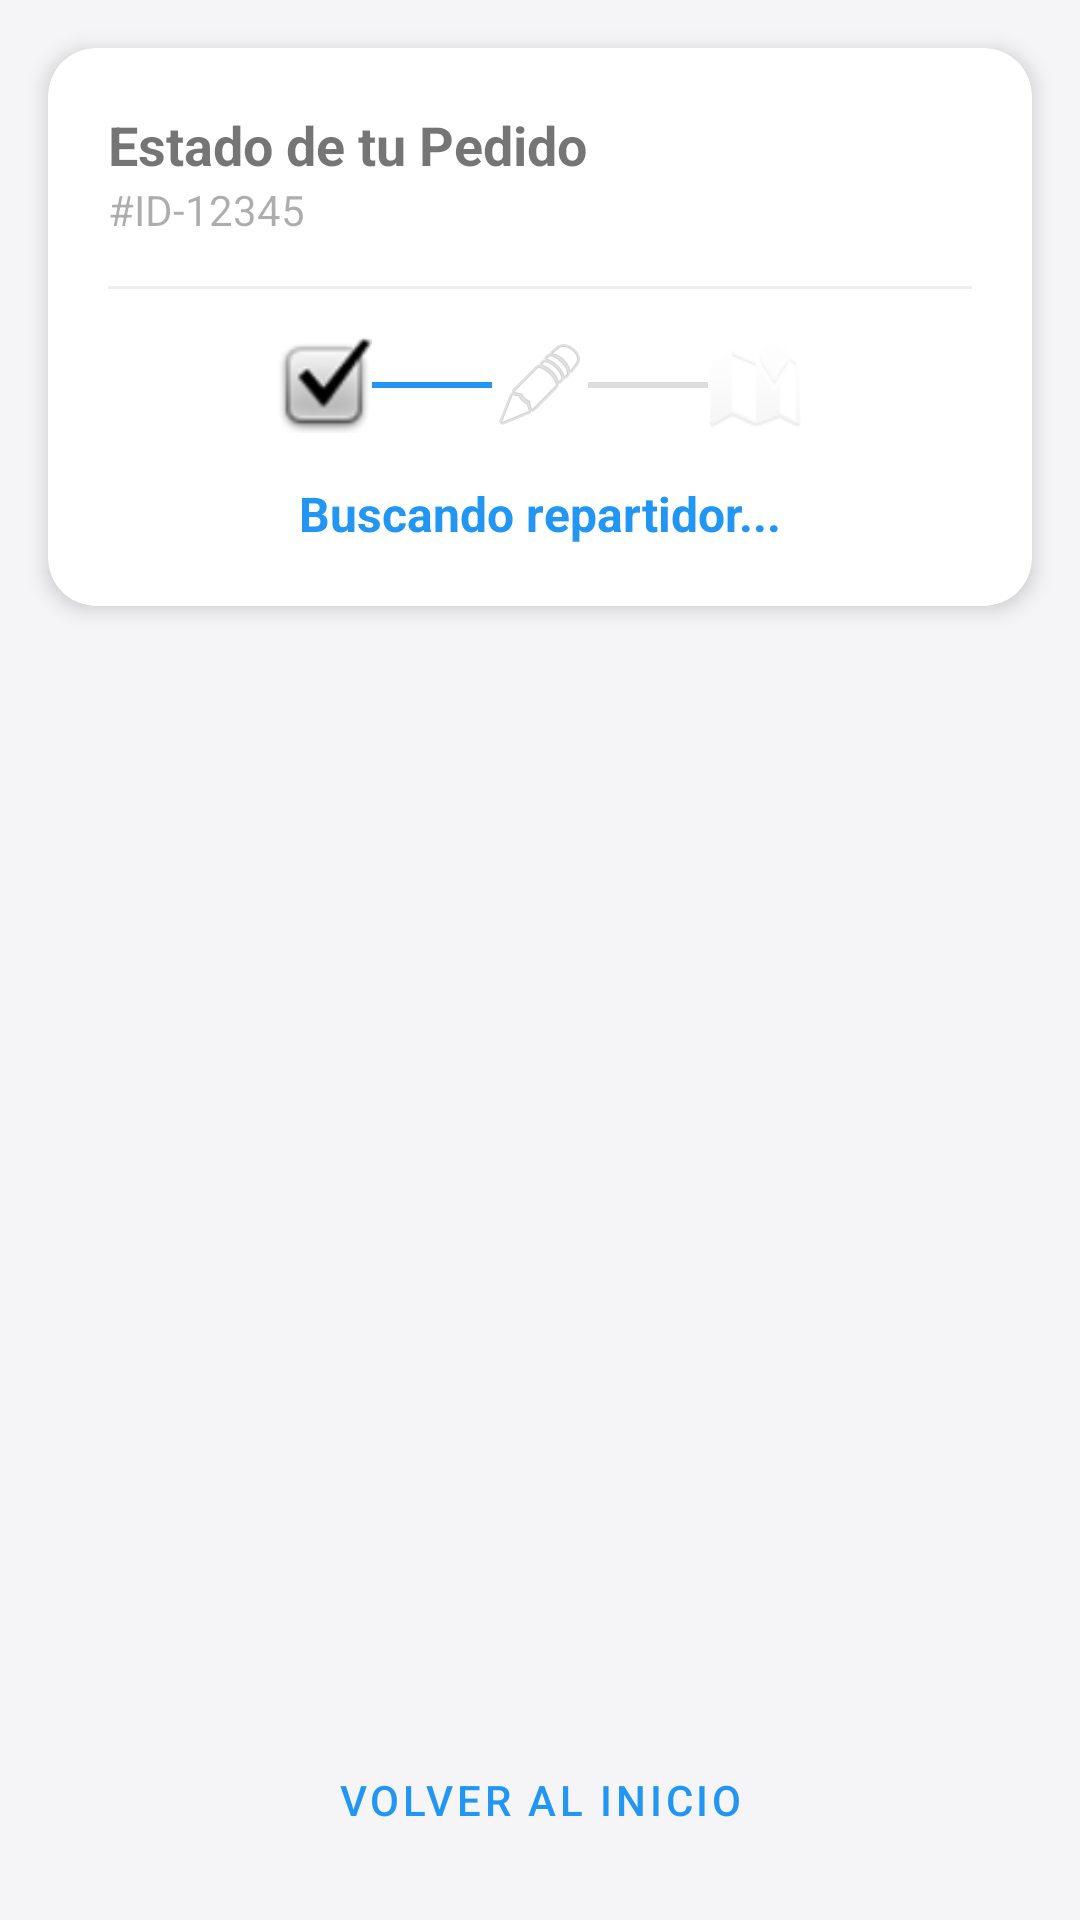

Android layout source for this screen:
<!-- AndroidManifest.xml: application theme Theme.TucuGo -->
<!-- res/layout/fragment_order_tracking.xml -->
<?xml version="1.0" encoding="utf-8"?>
<androidx.constraintlayout.widget.ConstraintLayout xmlns:android="http://schemas.android.com/apk/res/android"
    xmlns:app="http://schemas.android.com/apk/res-auto"
    android:layout_width="match_parent"
    android:layout_height="match_parent"
    android:background="@color/background">

    <com.google.android.material.card.MaterialCardView
        android:id="@+id/cardStatus"
        android:layout_width="match_parent"
        android:layout_height="wrap_content"
        android:layout_margin="16dp"
        app:cardCornerRadius="16dp"
        app:cardElevation="4dp"
        app:layout_constraintTop_toTopOf="parent">

        <LinearLayout
            android:layout_width="match_parent"
            android:layout_height="wrap_content"
            android:orientation="vertical"
            android:padding="20dp">

            <TextView
                android:id="@+id/tvOrderTitle"
                android:layout_width="wrap_content"
                android:layout_height="wrap_content"
                android:text="Estado de tu Pedido"
                android:textSize="18sp"
                android:textStyle="bold" />

            <TextView
                android:id="@+id/tvOrderId"
                android:layout_width="wrap_content"
                android:layout_height="wrap_content"
                android:alpha="0.6"
                android:text="#ID-12345" />

            <View
                android:layout_width="match_parent"
                android:layout_height="1dp"
                android:layout_marginVertical="16dp"
                android:background="#EEEEEE" />

            
            <LinearLayout
                android:layout_width="match_parent"
                android:layout_height="wrap_content"
                android:gravity="center"
                android:orientation="horizontal">

                <ImageView
                    android:id="@+id/ivStepPending"
                    android:layout_width="32dp"
                    android:layout_height="32dp"
                    android:src="@android:drawable/checkbox_on_background" />

                <View
                    android:layout_width="40dp"
                    android:layout_height="2dp"
                    android:background="@color/primary" />

                <ImageView
                    android:id="@+id/ivStepPreparing"
                    android:layout_width="32dp"
                    android:layout_height="32dp"
                    android:alpha="0.3"
                    android:src="@android:drawable/ic_menu_edit" />

                <View
                    android:layout_width="40dp"
                    android:layout_height="2dp"
                    android:background="#DDDDDD" />

                <ImageView
                    android:id="@+id/ivStepShipping"
                    android:layout_width="32dp"
                    android:layout_height="32dp"
                    android:alpha="0.3"
                    android:src="@android:drawable/ic_dialog_map" />
            </LinearLayout>

            <TextView
                android:id="@+id/tvCurrentStatus"
                android:layout_width="match_parent"
                android:layout_height="wrap_content"
                android:layout_marginTop="16dp"
                android:gravity="center"
                android:text="Buscando repartidor..."
                android:textColor="@color/primary"
                android:textSize="16sp"
                android:textStyle="bold" />

        </LinearLayout>
    </com.google.android.material.card.MaterialCardView>

    <Button
        android:id="@+id/btnBackToHome"
        style="@style/Widget.MaterialComponents.Button.TextButton"
        android:layout_width="wrap_content"
        android:layout_height="wrap_content"
        android:layout_marginBottom="16dp"
        android:text="Volver al inicio"
        app:layout_constraintBottom_toBottomOf="parent"
        app:layout_constraintEnd_toEndOf="parent"
        app:layout_constraintStart_toStartOf="parent" />

</androidx.constraintlayout.widget.ConstraintLayout>
<!-- resources referenced by this layout -->
<resources>
  <color name="background">#F5F5F7</color>
  <color name="primary">#2196F3</color>
  <style name="Theme.TucuGo" parent="Theme.MaterialComponents.DayNight.NoActionBar">
          
          <item name="colorPrimary">@color/primary</item>
          <item name="colorPrimaryVariant">@color/gradient_start</item>
          <item name="colorOnPrimary">@color/white</item>
          
          <item name="colorSecondary">@color/secondary</item>
          <item name="colorSecondaryVariant">@color/secondary_variant</item>
          <item name="colorOnSecondary">@color/white</item>
  
          
          <item name="android:statusBarColor" tools:targetApi="21">@color/gradient_start</item>
          <item name="android:windowLightStatusBar" tools:targetApi="23">false</item>
  
          
      </style>
  <color name="gradient_start">#3EB9ED</color>
  <color name="white">#FFFFFFFF</color>
  <color name="secondary">#FF9800</color>
  <color name="secondary_variant">#F57C00</color>
</resources>
